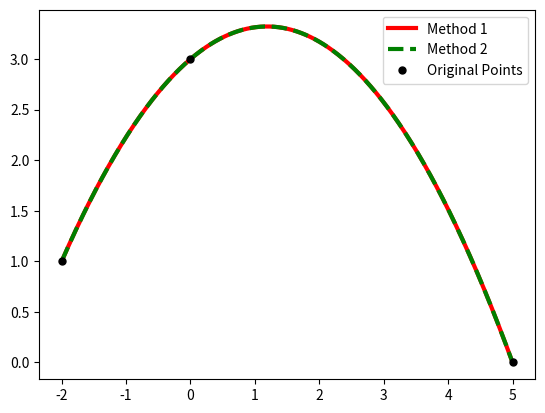

Here is the Python script that generated this plot:
import numpy as np                    #import the numpy library as np
import matplotlib.pyplot as plt   #import the plotting library as plt

#####################################################################
"""
ASSIGNMENT 1
MATH 1480
Spring 2020
Due Friday, February 21st at 3:00 PM

What to do:  Fill in this template with python code.  At the end of
your script, your code should produce the correct plot, showing the
graph of a quadratic function that passes through three points
specified by the user.

---------------------------------------------------------------------

PRELIMINARY INFORMATION

How to use this python script: In the code-block labeled
USER INPUT, enter the desired x and y coordinates of three known
points, as arrays.

Result: The script will come up with a quadratic function that
passes through all three points, and two different methods will be
used to come up with this quadratic function.

In Method 1 the quadratic function is constructed directly by
using the Lagrange interpolating polynomial.
More information:  https://www.overleaf.com/read/rccncxhyfvky

In Method 2 we assume that the interpolant is of the form
Q(X) = lam[0] + lam[1]*X + lam[2]*X**2, and then solve for the three
unknown quantities lam[0], lam[1], and lam[2].
More information:  https://www.overleaf.com/read/qhtygvjbxccd

After the quadratic interpolant has been calculated using the two
methods, the results are plotted for comparison in a single viewing
window, with the known data points plotted as well.
"""
#####################################################################

# USER INPUT

# The two input vectors, x and y.  These define the known data that
# must be matched by the quadratic function.
# Hint: x = np.array([])
#       y = np.array([])

x = np.array([-2., 0., 5.])                            #x-coordinates
y = np.array([1., 3., 0.])                             #y-coordinates

#####################################################################

# Method 1 (build the quadratic function directly)
# Hint: Refer to the description of Method 1 in the block comments
# and overleaf link at the beginning of the assignment.

def quadratic(X):
    q = (X-x[1]) * (X-x[2]) / (x[0]-x[1]) / (x[0]-x[2]) * y[0] + \
        (X-x[0]) * (X-x[2]) / (x[1]-x[0]) / (x[1]-x[2]) * y[1] + \
        (X-x[0]) * (X-x[1]) / (x[2]-x[0]) / (x[2]-x[1]) * y[2]
    return q

#####################################################################

# A dense set of x-coordinates where we  will plot both of the
# approximations to see what they look like.  This row-vector should
# begin at the first value of the vector x, and should end at the
# last value of the vector x, but should also include at least 25
# equally spaced values in between.
# Hint: X = np.linspace()

X = np.linspace(x[0], x[-1], 500)

#####################################################################

# Method 2 (indirect but more flexible and generalizable)
# Hint: Refer to the description of Method 2 in the block comments
# and overleaf link at the beginning of the assignment.

# Make a row-vector of ones that is the same length as x.
# Hint: e = np.ones(np.shape())
e = np.ones(np.shape(x))

# Make the 3-column Vandermonde matrix (columns are 1, x, and x**2).
# Hint: A = np.vstack(()).T
# The ".T" at the end takes the transpose of a matrix.
A = np.vstack((e, x, x**2)).T

# The column vector "lam" (short for lambda) tells you how much of
# each basis function (1, x, x**2) that you need in order to match
# the known data.  Solve the linear system A*lam=y for lam.
# Hint: lam = np.linalg.solve()
lam = np.linalg.solve(A, y)

# Evaluate the approximation at each coordinate in X.
Q = lam[0] + lam[1]*X + lam[2]*X**2
# B = np.vstack((np.ones(np.shape(X)), X, X**2)).T
# Q = B.dot(lam)

#####################################################################

# Plot the two quadratic functions at all of the x-coordinates
# in the vector X, and make sure that the two methods give the same
# result.  In order to not mix up the two graphs, plot the first one
# using a solid line, and plot the second one using a dashed line.
# Also, plot the original data on the same graph.
# Hint: plt.figure() initializes a figure
#       plt.plot(a, b, '-') plots points with x-coordinates in vector
#           a and y-coordinates in vector b, connecting the points
#           by straight line segments.
#       plt.show() renders the figure at the end so can see it.

plt.figure()
plt.plot(X, quadratic(X), "-", linewidth=3, color="red")
plt.plot(X, Q, "--", linewidth=3, color="green")
plt.plot(x, y, ".", markersize=10, color="black")
plt.legend(["Method 1", "Method 2", "Original Points"])
plt.show()

#####################################################################
